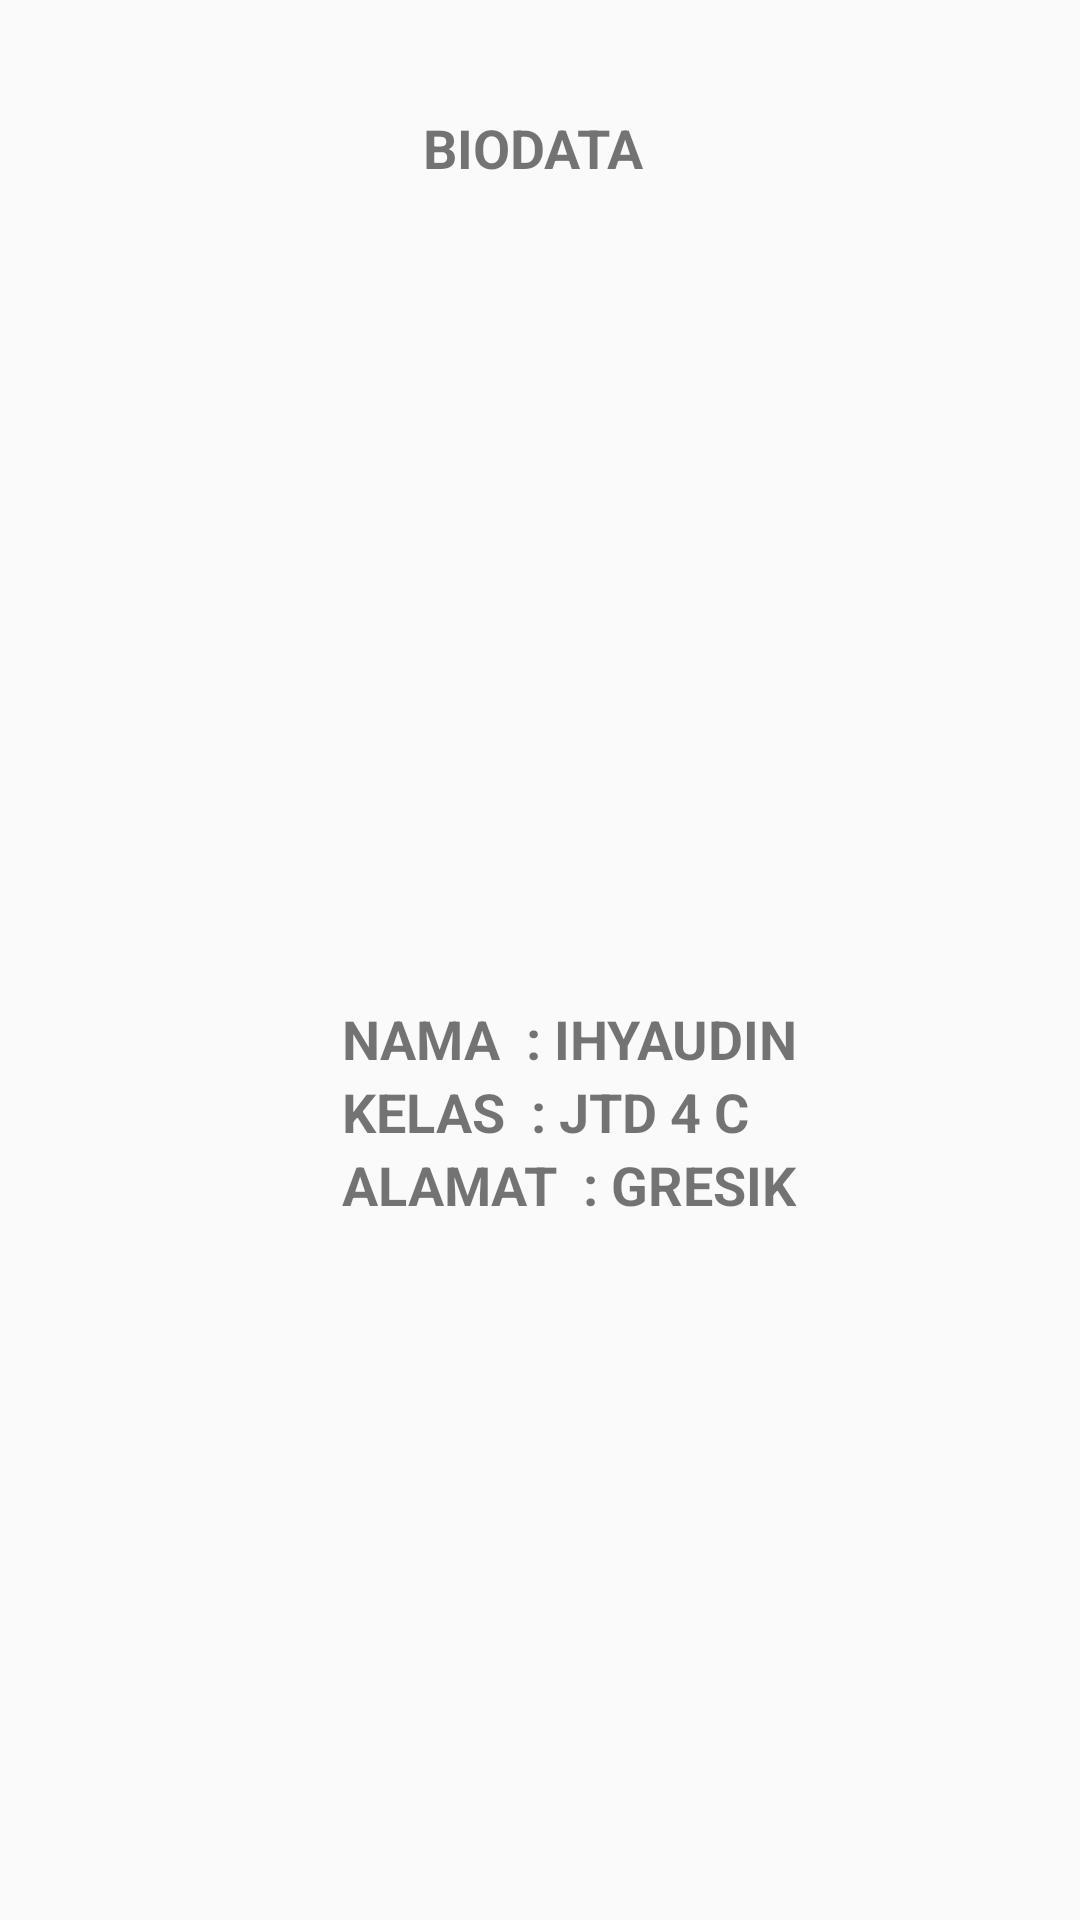

Here is an Android app screen rendered from its layout file. Give the layout XML and the strings, colors and styles it references.
<!-- AndroidManifest.xml: application theme AppTheme -->
<!-- res/layout/activity_infolelang.xml -->
<?xml version="1.0" encoding="utf-8"?>
<androidx.constraintlayout.widget.ConstraintLayout xmlns:android="http://schemas.android.com/apk/res/android"
    xmlns:app="http://schemas.android.com/apk/res-auto"
    xmlns:tools="http://schemas.android.com/tools"
    android:layout_width="match_parent"
    android:layout_height="match_parent"
    tools:context=".admin.Infolelang">

    <LinearLayout
        android:layout_width="wrap_content"
        android:layout_height="wrap_content"
        android:orientation="vertical"
        app:layout_constraintBottom_toBottomOf="parent"
        app:layout_constraintEnd_toEndOf="parent"
        app:layout_constraintStart_toStartOf="parent"
        app:layout_constraintTop_toBottomOf="@+id/imageView"
        app:layout_constraintVertical_bias="0.13">

        <TextView
            android:layout_width="wrap_content"
            android:layout_height="wrap_content"
            android:layout_marginLeft="20dp"
            android:text="NAMA  : IHYAUDIN"
            android:textSize="18dp"
            android:textStyle="bold" />

        <TextView
            android:layout_width="wrap_content"
            android:layout_height="wrap_content"
            android:layout_marginLeft="20dp"
            android:text="KELAS  : JTD 4 C"
            android:textSize="18dp"
            android:textStyle="bold" />

        <TextView
            android:layout_width="wrap_content"
            android:layout_height="wrap_content"
            android:layout_marginLeft="20dp"
            android:text="ALAMAT  : GRESIK"
            android:textSize="18dp"
            android:textStyle="bold" />
    </LinearLayout>

    <ImageView
        android:id="@+id/imageView"
        android:layout_width="245dp"
        android:layout_height="200dp"
        app:layout_constraintBottom_toBottomOf="parent"
        app:layout_constraintEnd_toEndOf="parent"
        app:layout_constraintStart_toStartOf="parent"
        app:layout_constraintTop_toBottomOf="@+id/textView2"
        app:layout_constraintVertical_bias="0.100000024"
        app:srcCompat="@drawable/ic_launcher_background" />

    <TextView
        android:id="@+id/textView2"
        android:layout_width="wrap_content"
        android:layout_height="wrap_content"
        android:text="BIODATA "
        android:textSize="18dp"
        android:textStyle="bold"
        app:layout_constraintBottom_toBottomOf="parent"
        app:layout_constraintEnd_toEndOf="parent"
        app:layout_constraintStart_toStartOf="parent"
        app:layout_constraintTop_toTopOf="parent"
        app:layout_constraintVertical_bias="0.060000002" />
</androidx.constraintlayout.widget.ConstraintLayout>
<!-- resources referenced by this layout -->
<resources>
  <style name="AppTheme" parent="Theme.AppCompat.Light.NoActionBar">
          
          <item name="colorPrimary">@color/colorPrimary</item>
          <item name="colorPrimaryDark">@color/colorPrimaryDark</item>
          <item name="colorAccent">@color/colorAccent</item>
      </style>
  <color name="colorPrimary">#008577</color>
  <color name="colorPrimaryDark">#00574B</color>
  <color name="colorAccent">#D81B60</color>
</resources>
